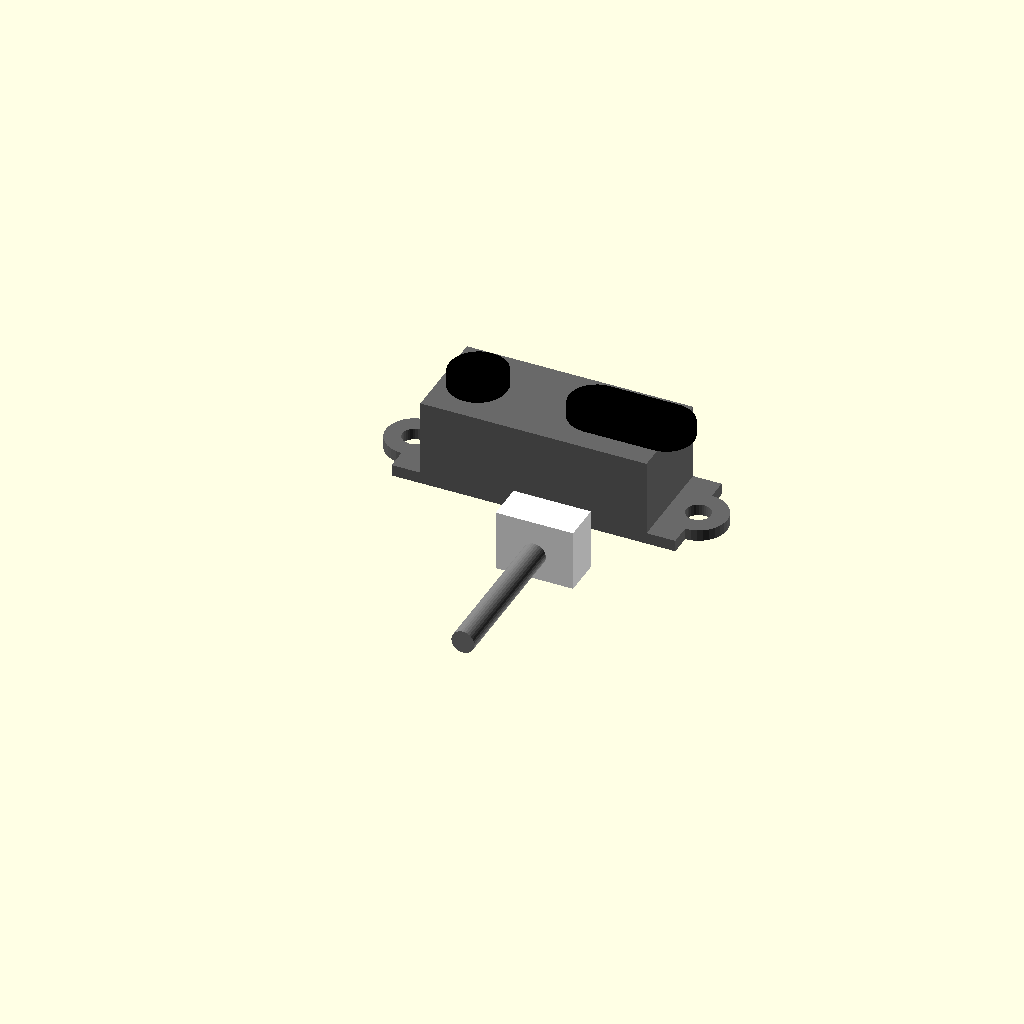
Cell 1: the model at its default parameters.
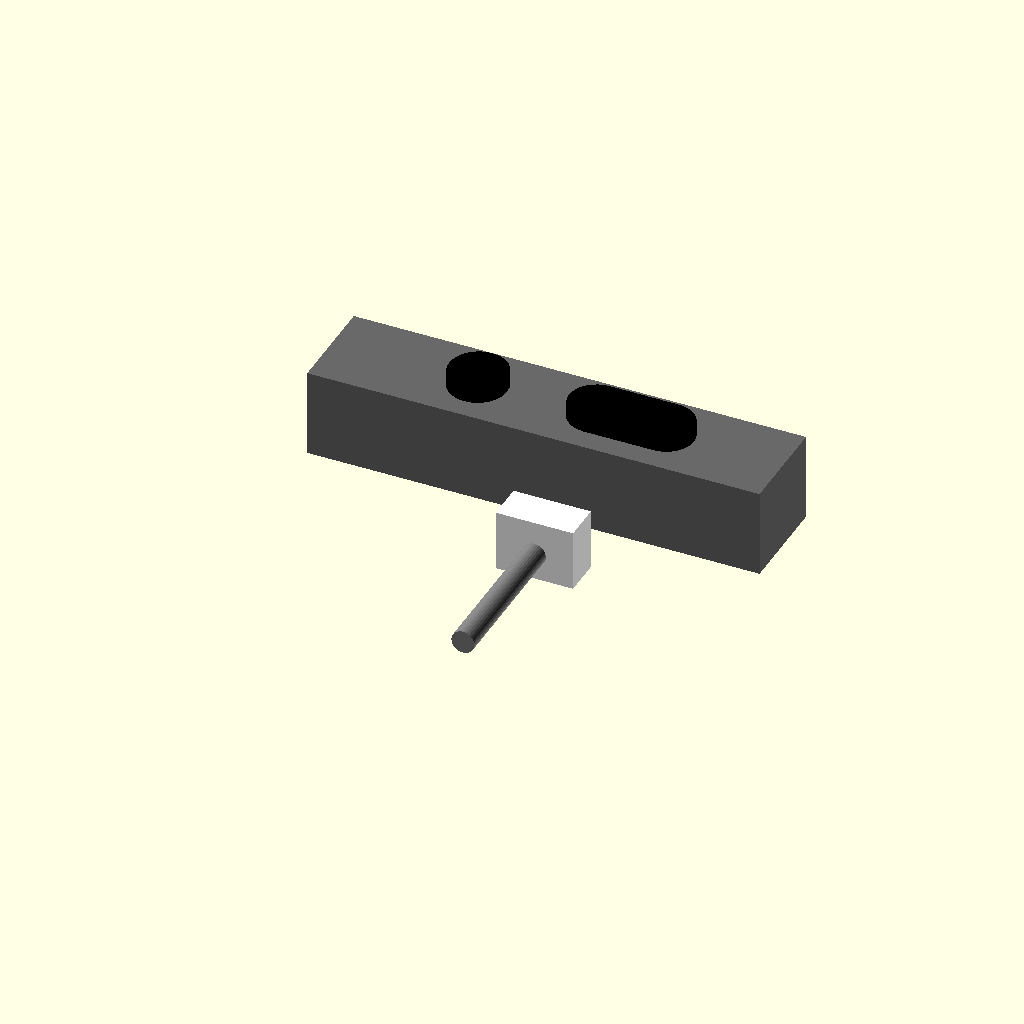
Cell 2: the same model with BODY_W = 59.
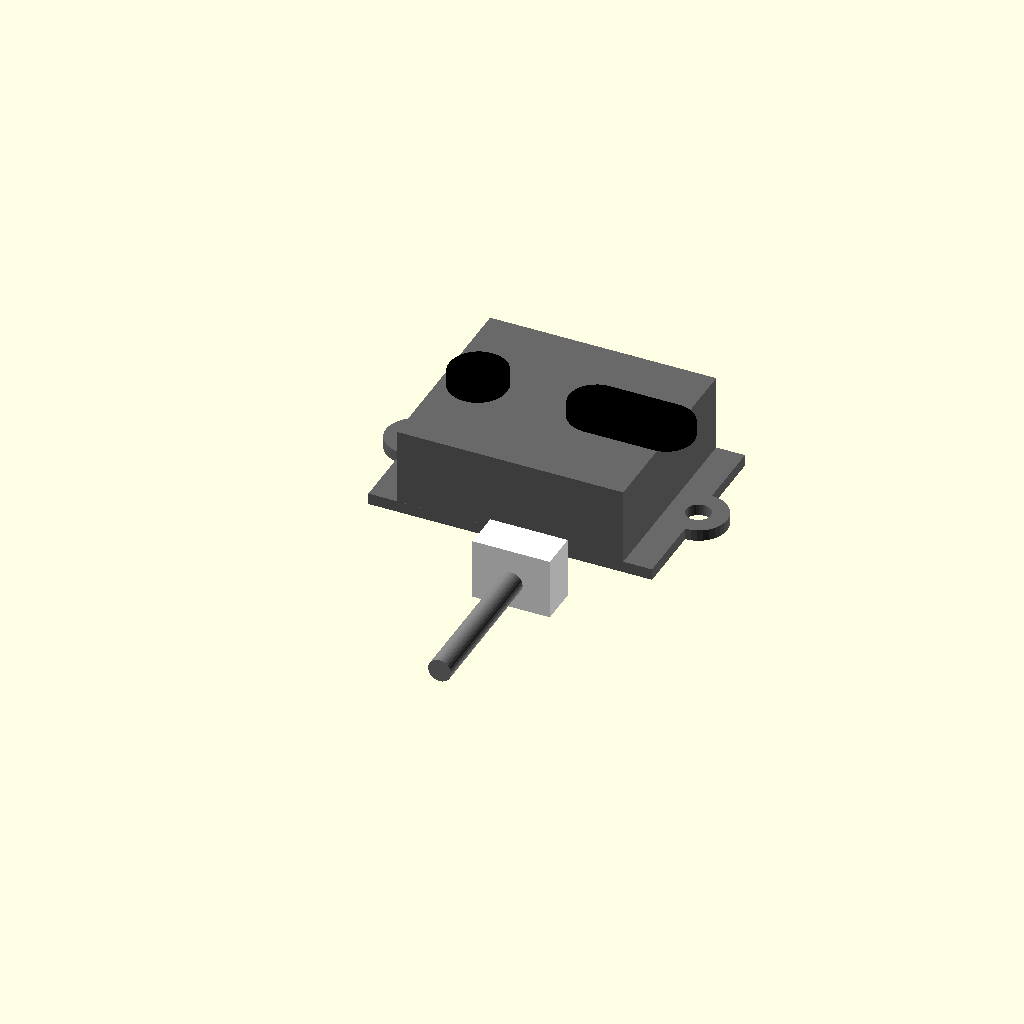
Cell 3: the same model with BODY_D = 26.
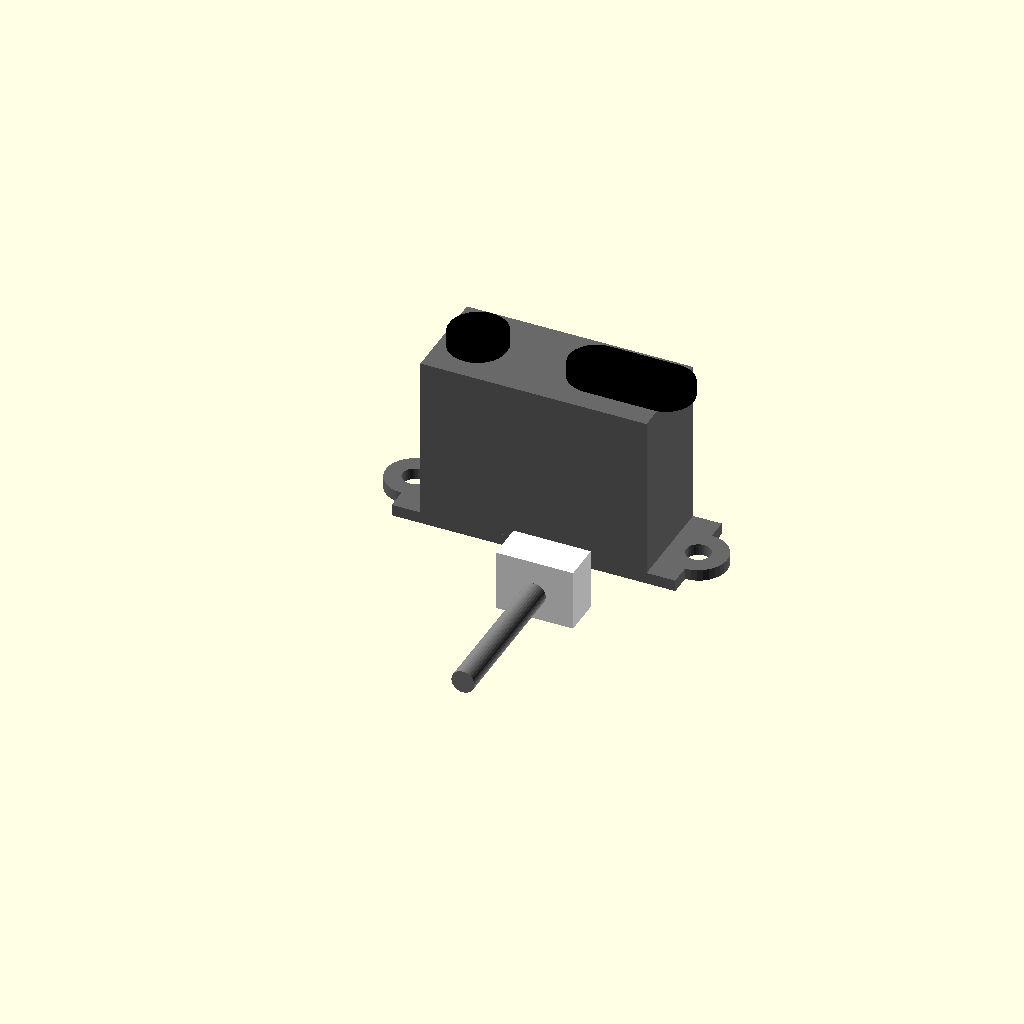
Cell 4 — BODY_H set to 23, the other parameters unchanged.
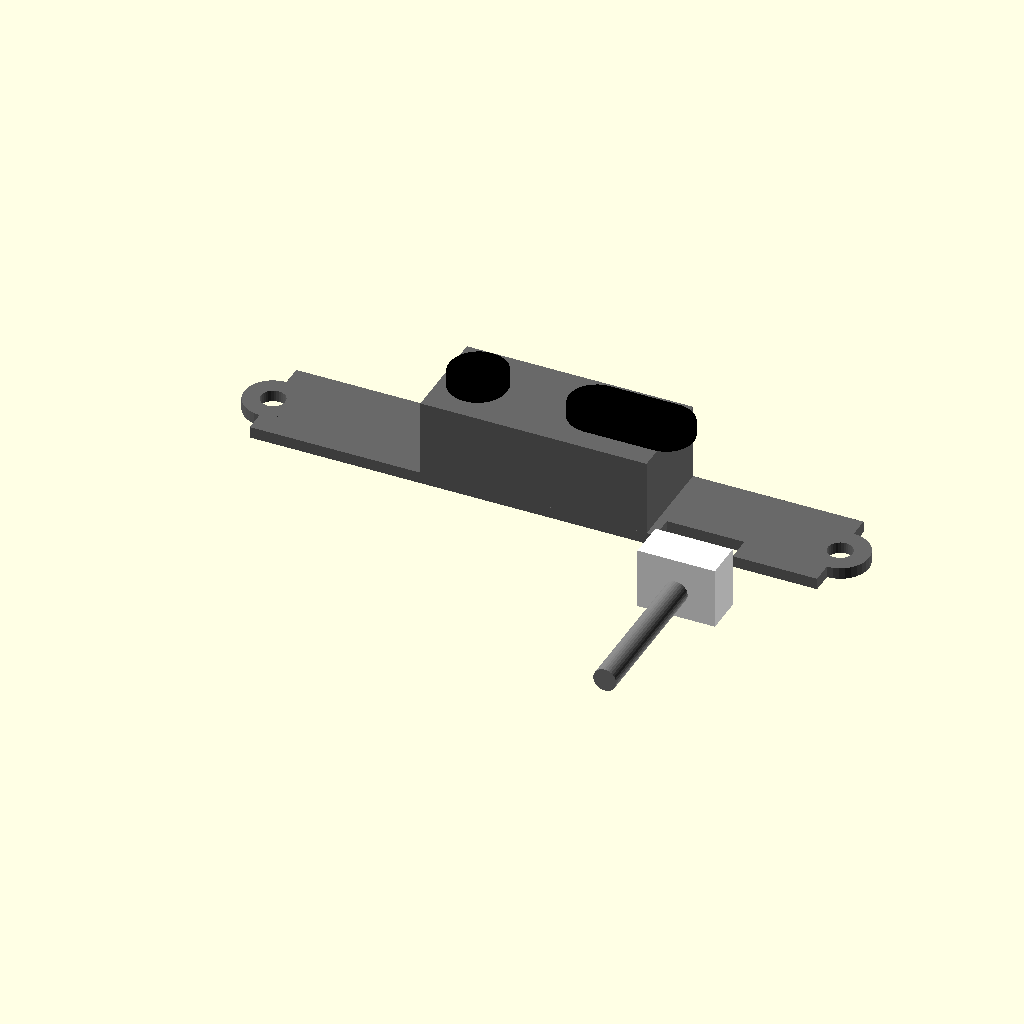
Cell 5: FLANGE_W = 74 (everything else at default).
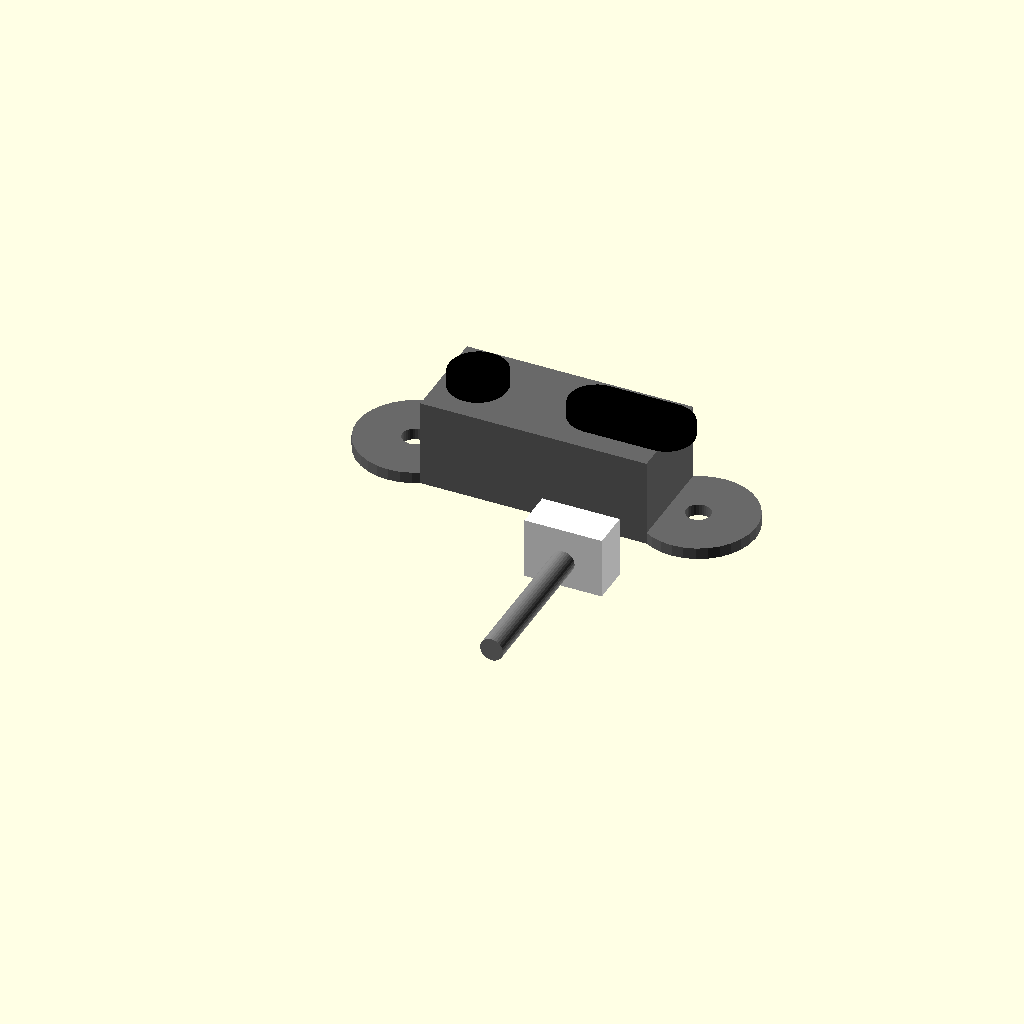
Cell 6 — FLANGE_R set to 7.5, the other parameters unchanged.
One fixed orthographic camera (rotation 55°, 0°, 25°; colour scheme Cornfield) for every cell.
Source of the model, results/tier-4-gp2y0a21yk/pdf-page_gemini-3-flash-7b45a556c2b2-2026-04-29T04-25-27-374Z/final.scad:
// Sharp GP2Y0A21YK0F Distance Measuring Sensor
// Units: mm
// Origin: Center of the main body (29.5 x 13 x 11.5 block)
// +Z: Up (toward lenses), +Y: Forward

$fn = 32;

// Dimensions
BODY_W = 29.5;
BODY_D = 13;
BODY_H = 11.5; // Main case + flange thickness

FLANGE_W = 37; // Distance between ear arc centers
FLANGE_R = 3.75;
FLANGE_T = 1.5; // Estimated from "2-1.5" note

LENS_PROTRUSION = 2;
LENS_H = 7.2; // From front view height
EMITTER_W = 7.5;
DETECTOR_W = 16.3;
LENS_DIST = 20;
LENS_OFFSET_X = -10.25; // Calculated: -14.75 (left edge) + 4.5

CONN_W = 10.1;
CONN_OFFSET_RIGHT = 14.75;
CONN_X_MAX = (FLANGE_W/2 + FLANGE_R) - CONN_OFFSET_RIGHT; // 18.5 + 3.75 - 14.75 = 7.5
CONN_X_MIN = CONN_X_MAX - CONN_W; // 7.5 - 10.1 = -2.6

module gp2y0a21yk0f() {
    // 1. Main Case Body (centered at origin)
    color("DimGray")
    cube([BODY_W, BODY_D, BODY_H], center=true);

    // 2. Connecting Bar (Flange) with Mounting Ears
    color("DimGray")
    difference() {
        union() {
            // Main plate
            translate([0, 0, -BODY_H/2 + FLANGE_T/2])
                cube([FLANGE_W, BODY_D, FLANGE_T], center=true);
            
            // Rounded Ears
            for(x = [-FLANGE_W/2, FLANGE_W/2]) {
                translate([x, 0, -BODY_H/2 + FLANGE_T/2])
                    cylinder(h=FLANGE_T, r=FLANGE_R, center=true);
            }
        }
        
        // Mounting Holes
        for(x = [-FLANGE_W/2, FLANGE_W/2]) {
            translate([x, 0, -BODY_H/2])
                cylinder(d=3.2, h=FLANGE_T*3, center=true);
        }
        
        // Cable Cutout
        translate([(CONN_X_MIN + CONN_X_MAX)/2, -BODY_D/2, -BODY_H/2])
            cube([CONN_W, BODY_D/2, FLANGE_T*3], center=true);
    }

    // 3. Lenses (Top protrusions)
    color("Black") {
        // Light Emitter (Circular protrusion)
        translate([LENS_OFFSET_X, 0, BODY_H/2])
            hull() {
                translate([0, (7.2-EMITTER_W)/2, 0]) cylinder(d=EMITTER_W, h=LENS_PROTRUSION);
                translate([0, -(7.2-EMITTER_W)/2, 0]) cylinder(d=EMITTER_W, h=LENS_PROTRUSION);
            }

        // Light Detector (Rectangular/Oval protrusion)
        translate([LENS_OFFSET_X + LENS_DIST, 0, BODY_H/2])
            hull() {
                translate([(DETECTOR_W-7.2)/2, 0, 0]) cylinder(d=7.2, h=LENS_PROTRUSION);
                translate([-(DETECTOR_W-7.2)/2, 0, 0]) cylinder(d=7.2, h=LENS_PROTRUSION);
            }
    }

    // 4. Connector (Simplified block sticking out from bottom/side)
    color("White") {
        translate([(CONN_X_MIN + CONN_X_MAX)/2, -BODY_D/2 - 2.5, -BODY_H/2 - 1.5])
            cube([CONN_W, 5, 8], center=true);
    }

    // 5. Cable (Simplified representation)
    color("Gray") {
        translate([(CONN_X_MIN + CONN_X_MAX)/2, -BODY_D/2 - 5, -BODY_H/2 - 2])
            rotate([90, 0, 0])
                cylinder(d=3, h=20);
    }
}

// Render the model
gp2y0a21yk0f();
Parameter table extracted from the source (name, type, default, range or options):
BODY_W: number, default 29.5
BODY_D: number, default 13
BODY_H: number, default 11.5
FLANGE_W: number, default 37
FLANGE_R: number, default 3.75
FLANGE_T: number, default 1.5
LENS_PROTRUSION: number, default 2
LENS_H: number, default 7.2
EMITTER_W: number, default 7.5
DETECTOR_W: number, default 16.3
LENS_DIST: number, default 20
LENS_OFFSET_X: number, default -10.25
CONN_W: number, default 10.1
CONN_OFFSET_RIGHT: number, default 14.75
